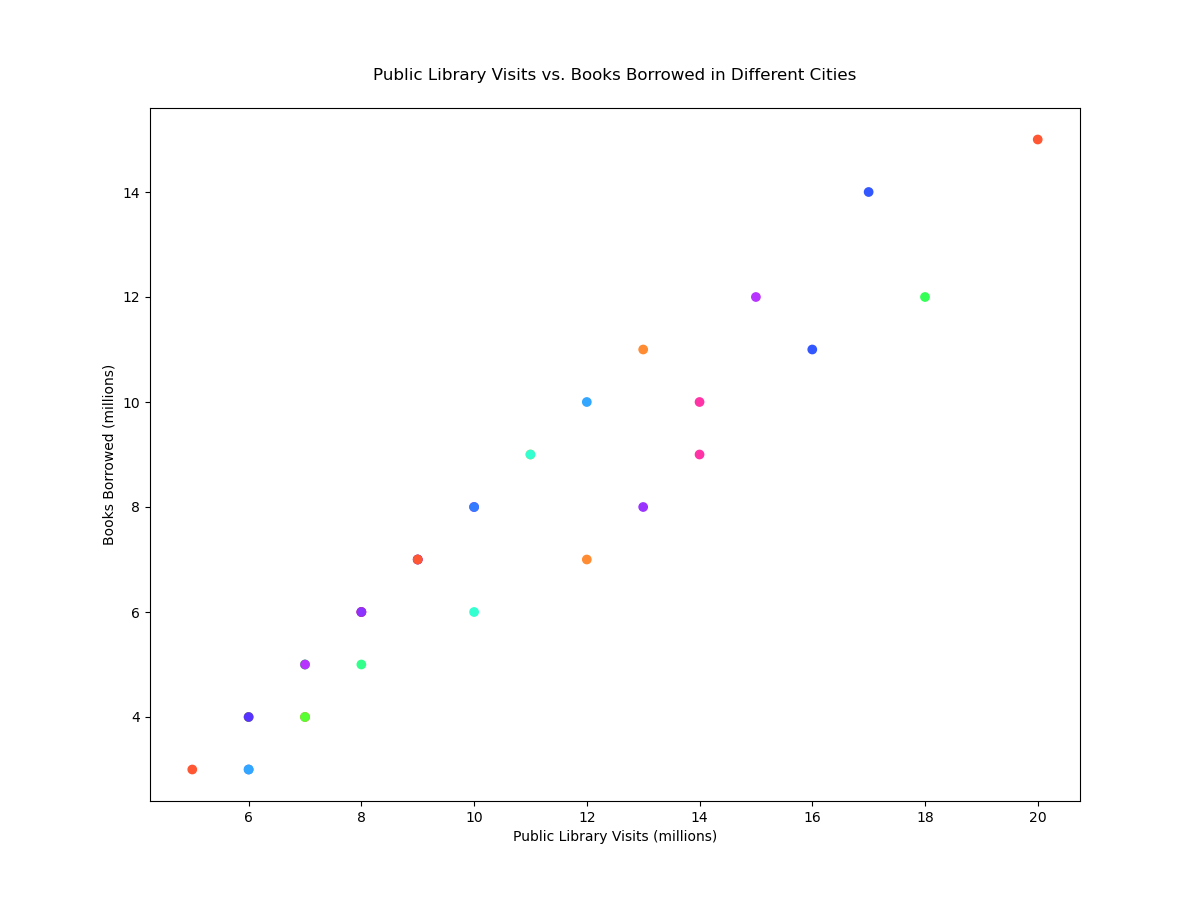

The file beside this chart, header and first rows:
City, Public Library Visits (millions), Books Borrowed (millions)
New York, 20, 15
Los Angeles, 18, 12
Chicago, 16, 11
Houston, 14, 9
Phoenix, 12, 7
Philadelphia, 13, 8
San Antonio, 10, 6
San Diego, 9, 7
Dallas, 8, 5
San Jose, 7, 4
Austin, 11, 9
Jacksonville, 6, 3
Fort Worth, 7, 4
Columbus, 8, 6
Charlotte, 9, 7
Seattle, 15, 12
Denver, 12, 10
El Paso, 5, 3
Detroit, 6, 4
Boston, 17, 14
Miami, 14, 10
Atlanta, 13, 11
Orlando, 10, 8
Minneapolis, 11, 9
Tampa, 8, 6
Cincinnati, 7, 5
Sacramento, 9, 7
Las Vegas, 6, 4
Portland, 10, 8
St. Louis, 7, 5
Baltimore, 8, 6
Milwaukee, 6, 4
Kansas City, 7, 5
Cleveland, 6, 3
